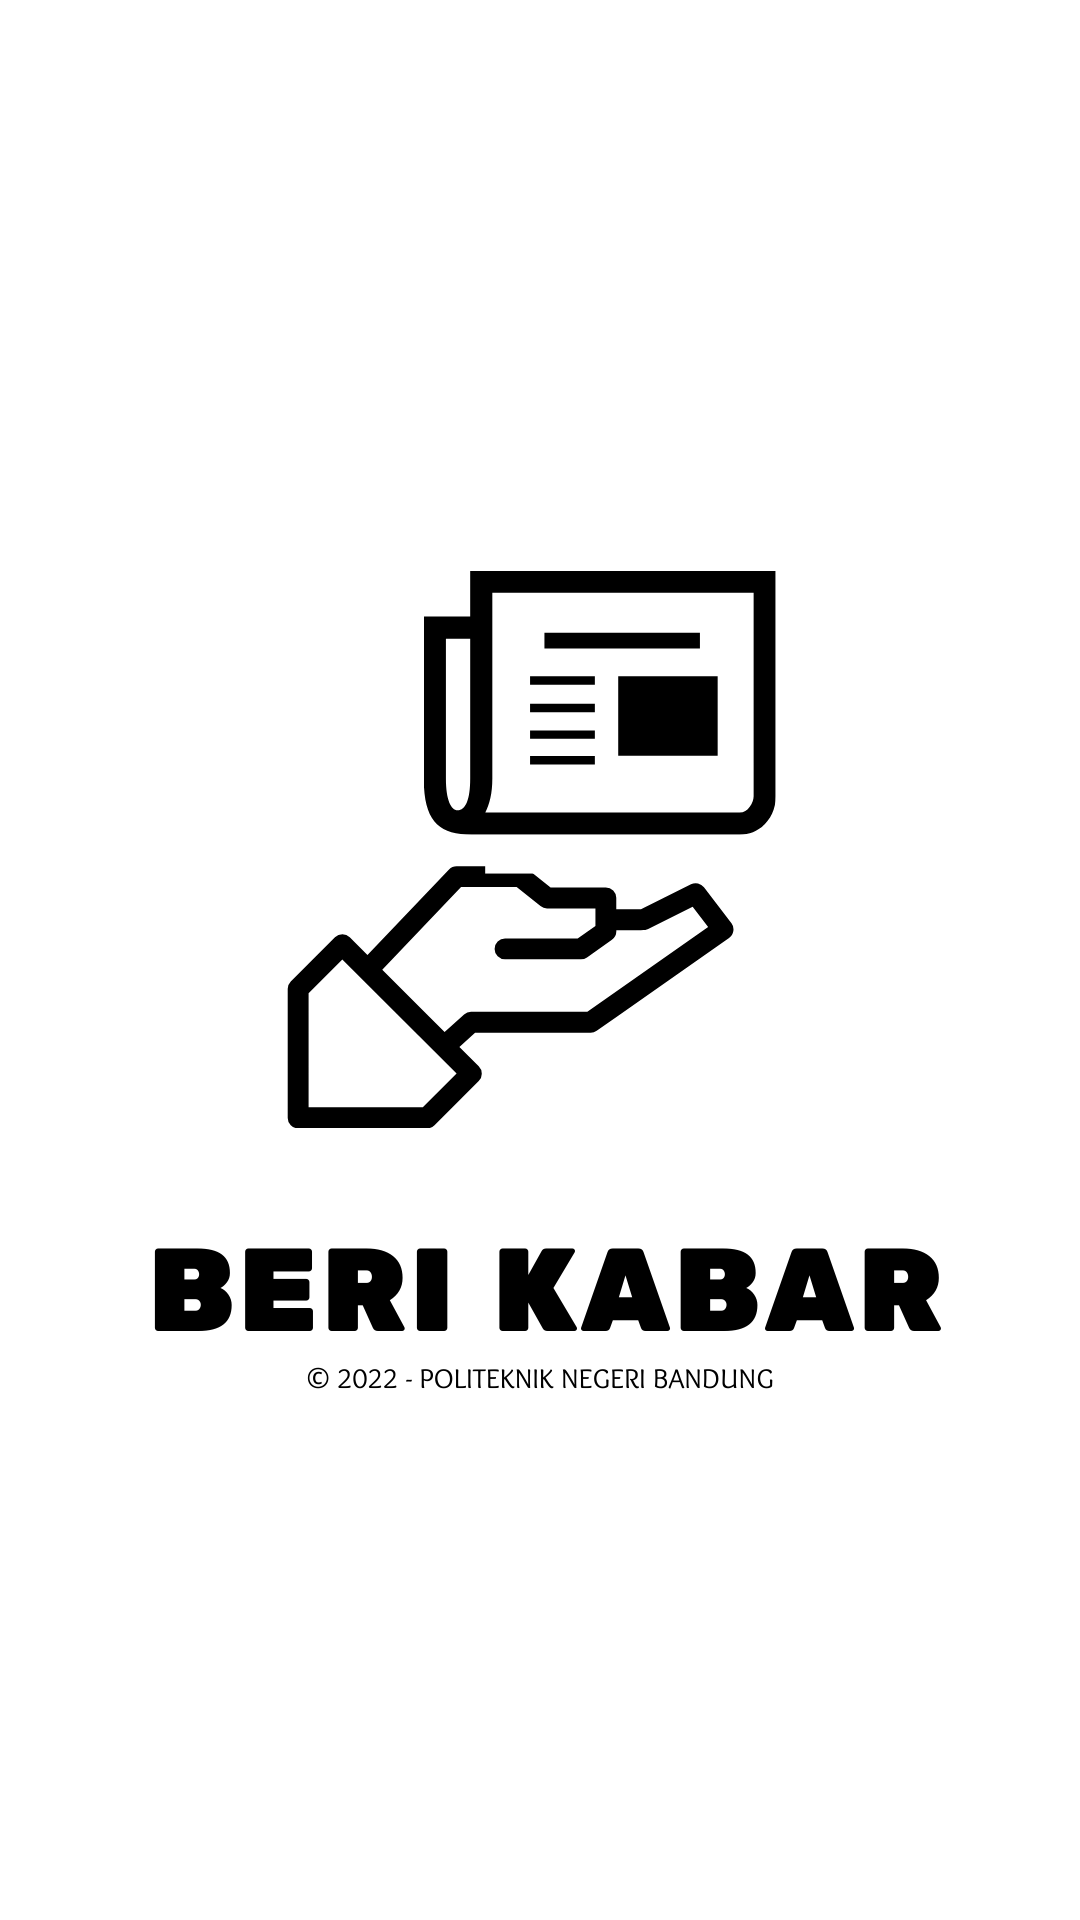

Write the Android layout XML for this screen, with the resource values it uses.
<!-- AndroidManifest.xml: application theme Theme.BeriKabar -->
<!-- res/layout/activity_splash_screen.xml -->
<?xml version="1.0" encoding="utf-8"?>
<RelativeLayout xmlns:android="http://schemas.android.com/apk/res/android"
    xmlns:app="http://schemas.android.com/apk/res-auto"
    xmlns:tools="http://schemas.android.com/tools"
    android:layout_width="match_parent"
    android:layout_height="match_parent"
    tools:context=".SplashScreen"
    android:id="@+id/splash_screen">

    <ImageView
        android:layout_width="match_parent"
        android:layout_height="match_parent"
        android:layout_centerHorizontal="true"
        android:layout_centerVertical="true"
        android:backgroundTint="#FFFFFF"
        android:scaleType="centerCrop"
        android:src="@drawable/splash"/>

</RelativeLayout>
<!-- resources referenced by this layout -->
<resources>
  <!-- drawable splash: png bitmap (drawable, 48253 bytes) -->
  <style name="Theme.BeriKabar" parent="Theme.MaterialComponents.DayNight.NoActionBar">
          
          <item name="colorPrimary">@color/white</item>
          <item name="colorPrimaryVariant">@color/white</item>
          <item name="colorOnPrimary">@color/white</item>
          
          <item name="colorSecondary">@color/teal_200</item>
          <item name="colorSecondaryVariant">@color/teal_700</item>
          <item name="colorOnSecondary">@color/black</item>
          
          <item name="android:statusBarColor" tools:targetApi="l">?attr/colorPrimaryVariant</item>
          
      </style>
  <!-- not gathered from this repository: default colours our renderer supplied (Android Studio template values) -->
  <color name="teal_200">#FF03DAC5</color>
  <color name="teal_700">#FF018786</color>
  <color name="black">#FF000000</color>
  <color name="white">#FFFFFFFF</color>
</resources>
